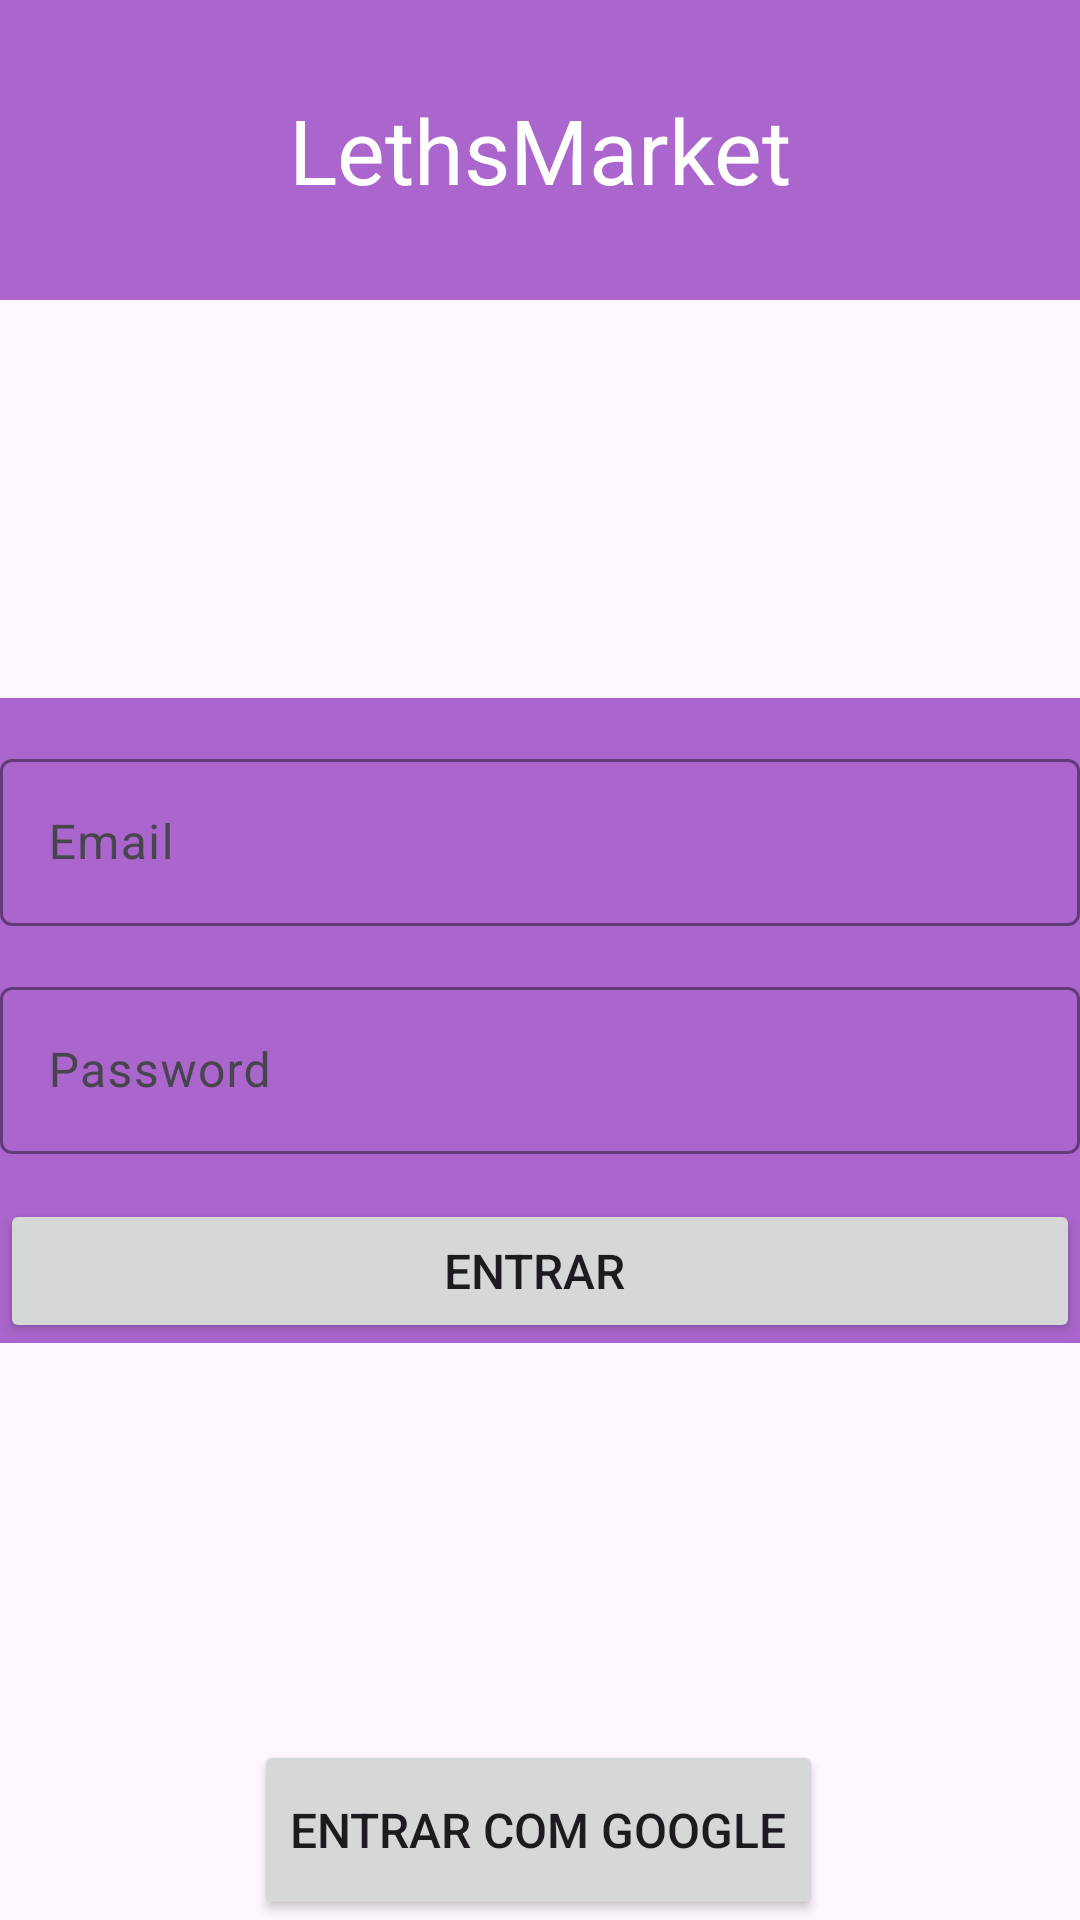

Here is an Android app screen rendered from its layout file. Give the layout XML and the strings, colors and styles it references.
<!-- AndroidManifest.xml: activity theme Theme.LethsMarket.NoActionBar -->
<!-- res/layout/activity_main.xml -->
<?xml version="1.0" encoding="utf-8"?>
<androidx.constraintlayout.widget.ConstraintLayout xmlns:android="http://schemas.android.com/apk/res/android"
    xmlns:app="http://schemas.android.com/apk/res-auto"
    xmlns:tools="http://schemas.android.com/tools"
    android:layout_width="match_parent"
    android:layout_height="match_parent"
    tools:context=".view.activities.MainActivity">

    <FrameLayout
        android:id="@+id/frameLayout"
        android:layout_width="0dp"
        android:layout_height="100dp"
        android:background="@android:color/holo_purple"
        app:layout_constraintEnd_toEndOf="parent"
        app:layout_constraintHorizontal_bias="1.0"
        app:layout_constraintStart_toStartOf="parent"
        app:layout_constraintTop_toTopOf="parent">

        <TextView
            android:id="@+id/textView2"
            android:layout_width="214dp"
            android:layout_height="55dp"
            android:layout_gravity="center_horizontal|center_vertical"
            android:gravity="center_horizontal|center_vertical"
            android:text="LethsMarket"
            android:textAlignment="center"
            android:textColor="@color/design_default_color_background"
            android:textSize="30dp" />
    </FrameLayout>

    <androidx.constraintlayout.widget.ConstraintLayout
        android:id="@+id/constraintLayout"
        android:layout_width="0dp"
        android:layout_height="wrap_content"
        android:layout_marginTop="5dp"
        android:layout_marginBottom="5dp"
        android:background="@android:color/holo_purple"
        android:orientation="vertical"
        app:layout_constraintBottom_toTopOf="@+id/btnGoogleAuth"
        app:layout_constraintEnd_toEndOf="parent"
        app:layout_constraintHorizontal_bias="0.5"
        app:layout_constraintStart_toStartOf="parent"
        app:layout_constraintTop_toBottomOf="@+id/frameLayout">

        <com.google.android.material.textfield.TextInputLayout
            android:id="@+id/textInputLayout"
            android:layout_width="match_parent"
            android:layout_height="wrap_content"
            android:layout_marginTop="15dp"
            app:boxStrokeColor="@color/black"
            app:hintTextColor="@color/black"
            app:layout_constraintTop_toBottomOf="@+id/textInputLayout2"
            app:placeholderTextColor="@color/black"
            tools:layout_editor_absoluteX="-1dp">

            <com.google.android.material.textfield.TextInputEditText
                android:layout_width="match_parent"
                android:layout_height="wrap_content"
                android:hint="Password"
                android:inputType="text|textWebPassword"
                android:textColor="@color/white" />
        </com.google.android.material.textfield.TextInputLayout>

        <Button
            android:id="@+id/button3"
            android:layout_width="match_parent"
            android:layout_height="wrap_content"
            android:layout_marginTop="15dp"
            android:text="Entrar "
            android:textSize="16sp"
            app:layout_constraintTop_toBottomOf="@+id/textInputLayout"
            tools:layout_editor_absoluteX="-1dp" />

        <com.google.android.material.textfield.TextInputLayout
            android:id="@+id/textInputLayout2"
            android:layout_width="match_parent"
            android:layout_height="wrap_content"
            android:layout_marginTop="15dp"
            app:boxStrokeColor="@color/black"
            app:hintTextColor="@color/black"
            app:layout_constraintTop_toTopOf="parent"
            app:placeholderTextColor="@color/black"
            tools:layout_editor_absoluteX="-142dp">

            <com.google.android.material.textfield.TextInputEditText
                android:layout_width="match_parent"
                android:layout_height="wrap_content"
                android:hint="Email"
                android:inputType="text"
                android:textColor="@color/white" />
        </com.google.android.material.textfield.TextInputLayout>

    </androidx.constraintlayout.widget.ConstraintLayout>

    <Button
        android:id="@+id/btnGoogleAuth"
        android:layout_width="wrap_content"
        android:layout_height="60dp"
        android:layout_marginStart="5dp"
        android:layout_marginEnd="5dp"
        android:text="Entrar com google"
        android:textSize="16sp"
        app:layout_constraintBottom_toBottomOf="parent"
        app:layout_constraintEnd_toEndOf="parent"
        app:layout_constraintHorizontal_bias="0.497"
        app:layout_constraintStart_toStartOf="parent" />

    <ProgressBar
        android:id="@+id/progressBar"
        android:layout_width="wrap_content"
        android:layout_height="wrap_content"
        android:visibility="invisible"
        app:layout_constraintTop_toTopOf="parent"
        app:layout_constraintBottom_toBottomOf="parent"
        app:layout_constraintStart_toStartOf="parent"
        app:layout_constraintEnd_toEndOf="parent" />

</androidx.constraintlayout.widget.ConstraintLayout>
<!-- resources referenced by this layout -->
<resources>
  <style name="Theme.LethsMarket.NoActionBar">
          <item name="windowActionBar">false</item>
          <item name="windowNoTitle">true</item>
      </style>
  <!-- not gathered from this repository: default colours our renderer supplied (Android Studio template values) -->
  <color name="black">#FF000000</color>
  <color name="white">#FFFFFFFF</color>
</resources>
